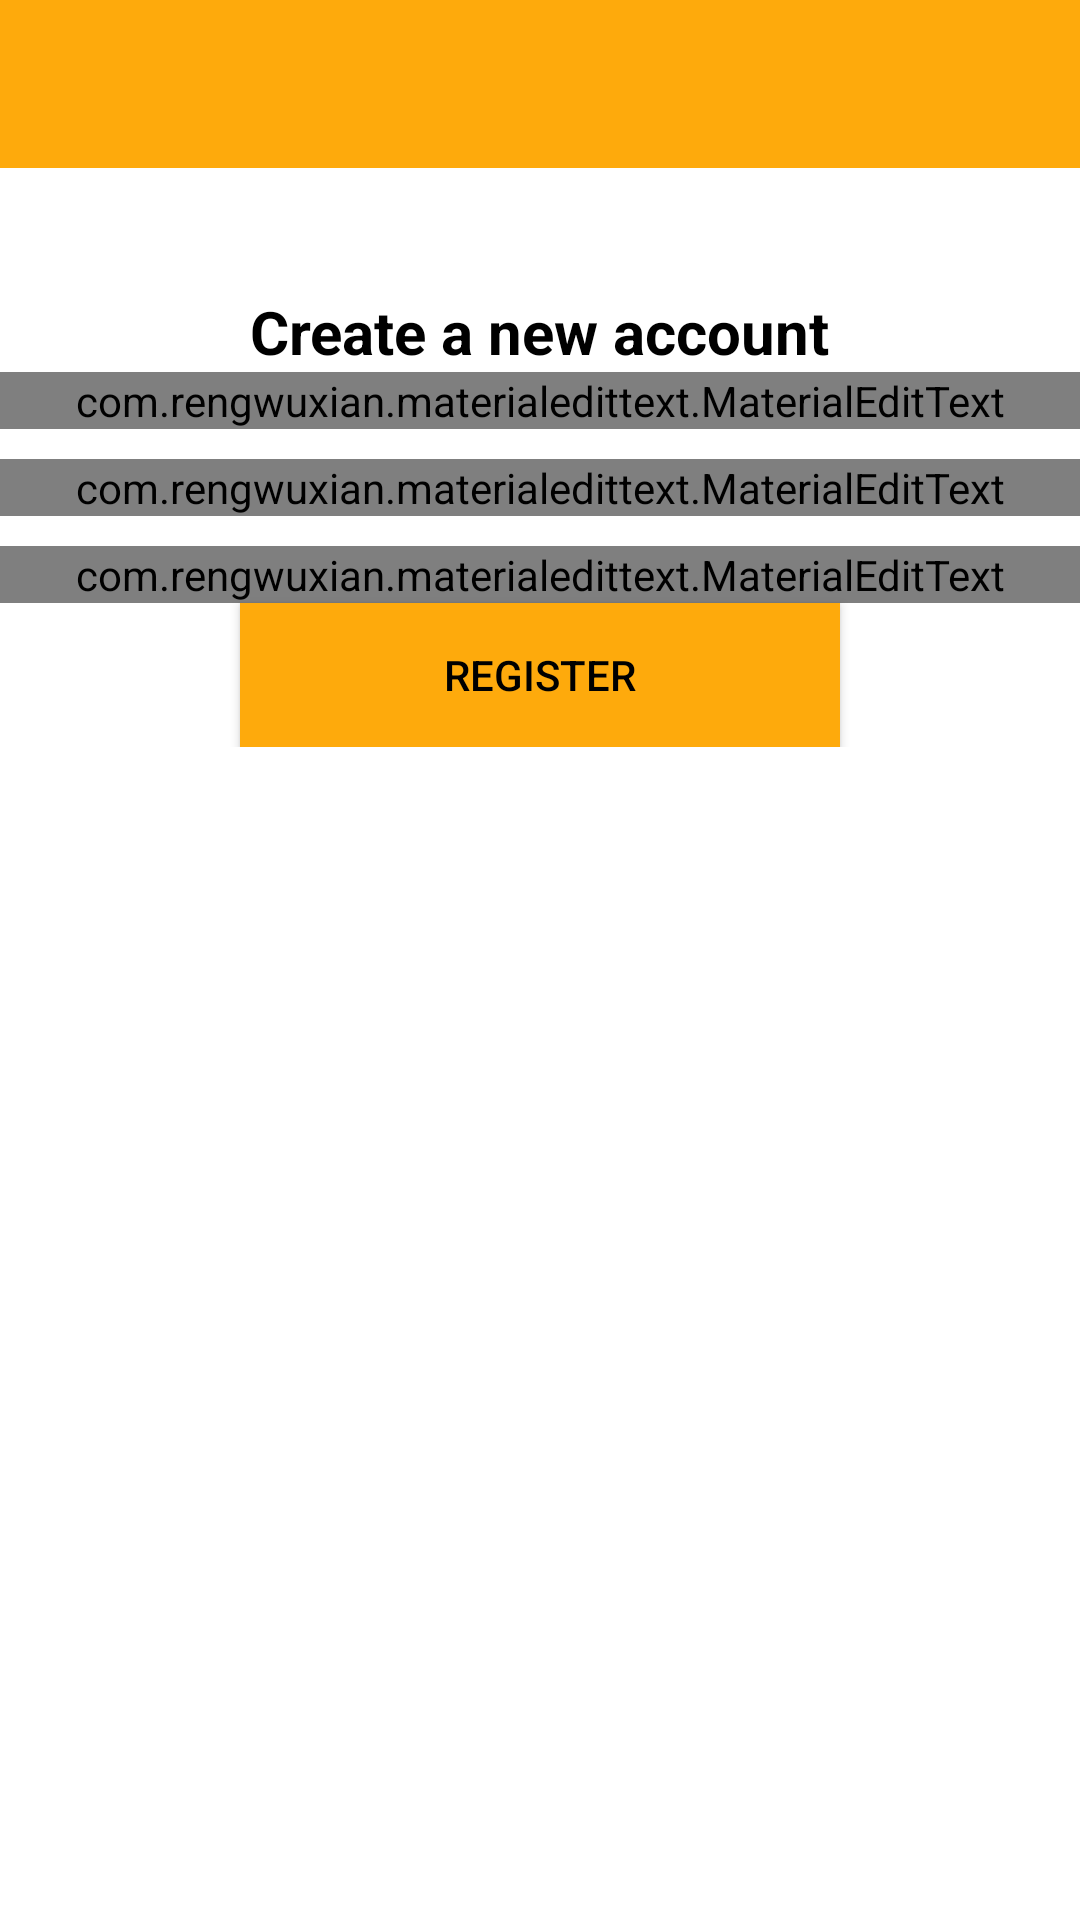

Here is an Android app screen rendered from its layout file. Give the layout XML and the strings, colors and styles it references.
<!-- AndroidManifest.xml: application theme Theme.Instant_Messaging -->
<!-- res/layout/activity_register.xml -->
<?xml version="1.0" encoding="utf-8"?>
<androidx.constraintlayout.widget.ConstraintLayout xmlns:android="http://schemas.android.com/apk/res/android"
    xmlns:app="http://schemas.android.com/apk/res-auto"
    xmlns:tools="http://schemas.android.com/tools"
    android:layout_width="match_parent"
    android:layout_height="match_parent"
    tools:context=".RegisterActivity">

    <include
        android:id="@+id/toolbar"
        layout="@layout/toolbar"/>

    <LinearLayout
        android:id="@+id/linearLayout"
        android:layout_width="match_parent"
        android:layout_height="wrap_content"
        android:layout_marginTop="41dp"
        android:gravity="center_horizontal"
        android:orientation="vertical"
        app:layout_constraintTop_toBottomOf="@+id/toolbar"
        tools:layout_editor_absoluteX="-16dp">


        <TextView
            android:layout_width="wrap_content"
            android:layout_height="match_parent"
            android:text="@string/create_a_new_account"
            android:textAlignment="gravity"
            android:textColor="@color/black"
            android:textSize="20sp"
            android:textStyle="bold"
            tools:layout_editor_absoluteX="103dp"
            tools:layout_editor_absoluteY="153dp" />


        <com.rengwuxian.materialedittext.MaterialEditText
            android:id="@+id/email"
            android:layout_width="match_parent"
            android:layout_height="wrap_content"
            android:hint="Email"
            android:inputType="textEmailAddress"
            app:met_floatingLabel="normal" />

        <com.rengwuxian.materialedittext.MaterialEditText
            android:id="@+id/username"
            android:layout_width="match_parent"
            android:layout_height="wrap_content"
            android:layout_marginTop="10dp"
            android:hint="Username"
            app:met_floatingLabel="normal" />

        <com.rengwuxian.materialedittext.MaterialEditText
            android:id="@+id/password"
            android:layout_width="match_parent"
            android:layout_height="wrap_content"
            android:layout_marginTop="10dp"
            android:hint="Password"
            android:inputType="textPassword"
            app:met_floatingLabel="normal" />

        <Button
            android:id="@+id/btn_register"
            android:layout_width="200dp"
            android:layout_height="wrap_content"
            android:background="?android:attr/colorPressedHighlight"
            android:text="@string/register"
            android:textColor="@color/black"
            app:backgroundTint="?android:attr/colorPressedHighlight"
            app:layout_constraintStart_toStartOf="parent"
            app:layout_constraintTop_toBottomOf="@+id/password" />


    </LinearLayout>


</androidx.constraintlayout.widget.ConstraintLayout>
<!-- res/layout/toolbar.xml (included above) -->
<?xml version="1.0" encoding="utf-8"?>
<androidx.appcompat.widget.Toolbar xmlns:android="http://schemas.android.com/apk/res/android"
    xmlns:app="http://schemas.android.com/apk/res-auto"
    android:id="@+id/toolbar"
    android:layout_width="match_parent"
    android:layout_height="wrap_content"
    android:background="?android:attr/colorPressedHighlight"
    android:backgroundTint="?android:attr/colorPressedHighlight"
    android:theme="@style/Base.ThemeOverlay.AppCompat.Dark.ActionBar"
    android:visibility="visible"
    app:titleTextColor="@color/black"
    app:subtitleTextColor="@color/black">




</androidx.appcompat.widget.Toolbar>
<!-- resources referenced by this layout -->
<resources>
  <string name="create_a_new_account">Create a new account</string>
  <string name="register">register</string>
  <style name="Theme.Instant_Messaging" parent="Theme.MaterialComponents.Light.NoActionBar">
          
          <item name="colorPrimary">@color/purple_500</item>
          <item name="colorPrimaryVariant">@color/purple_700</item>
          <item name="colorOnPrimary">@color/white</item>
          
          <item name="colorSecondary">@color/teal_200</item>
          <item name="colorSecondaryVariant">@color/teal_700</item>
          <item name="colorOnSecondary">@color/black</item>
          
          <item name="android:statusBarColor" tools:targetApi="l">?attr/colorPrimaryVariant</item>
          
      </style>
  <!-- not gathered from this repository: default colours our renderer supplied (Android Studio template values) -->
  <color name="purple_500">#FF6200EE</color>
  <color name="purple_700">#FF3700B3</color>
  <color name="teal_200">#FF03DAC5</color>
  <color name="teal_700">#FF018786</color>
  <color name="black">#FF000000</color>
  <color name="white">#FFFFFFFF</color>
</resources>
